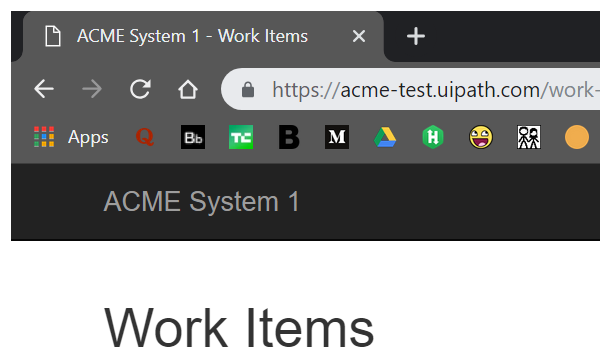
Task: Robotic Enterprise Framework
Workflow: Get_TaxID

Step 1: Attach Browser 'chrome.exe ACME' in window 'ACME System 1 - Work Items' (chrome.exe)

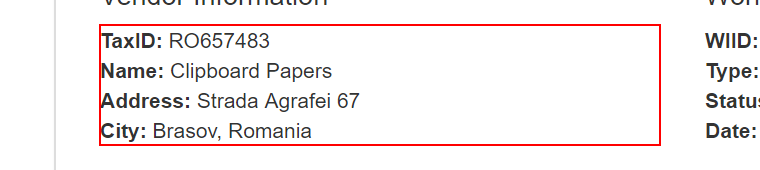
Step 2: get-text from the paragraph in window 'ACME System 1 - Work Items' (chrome.exe)